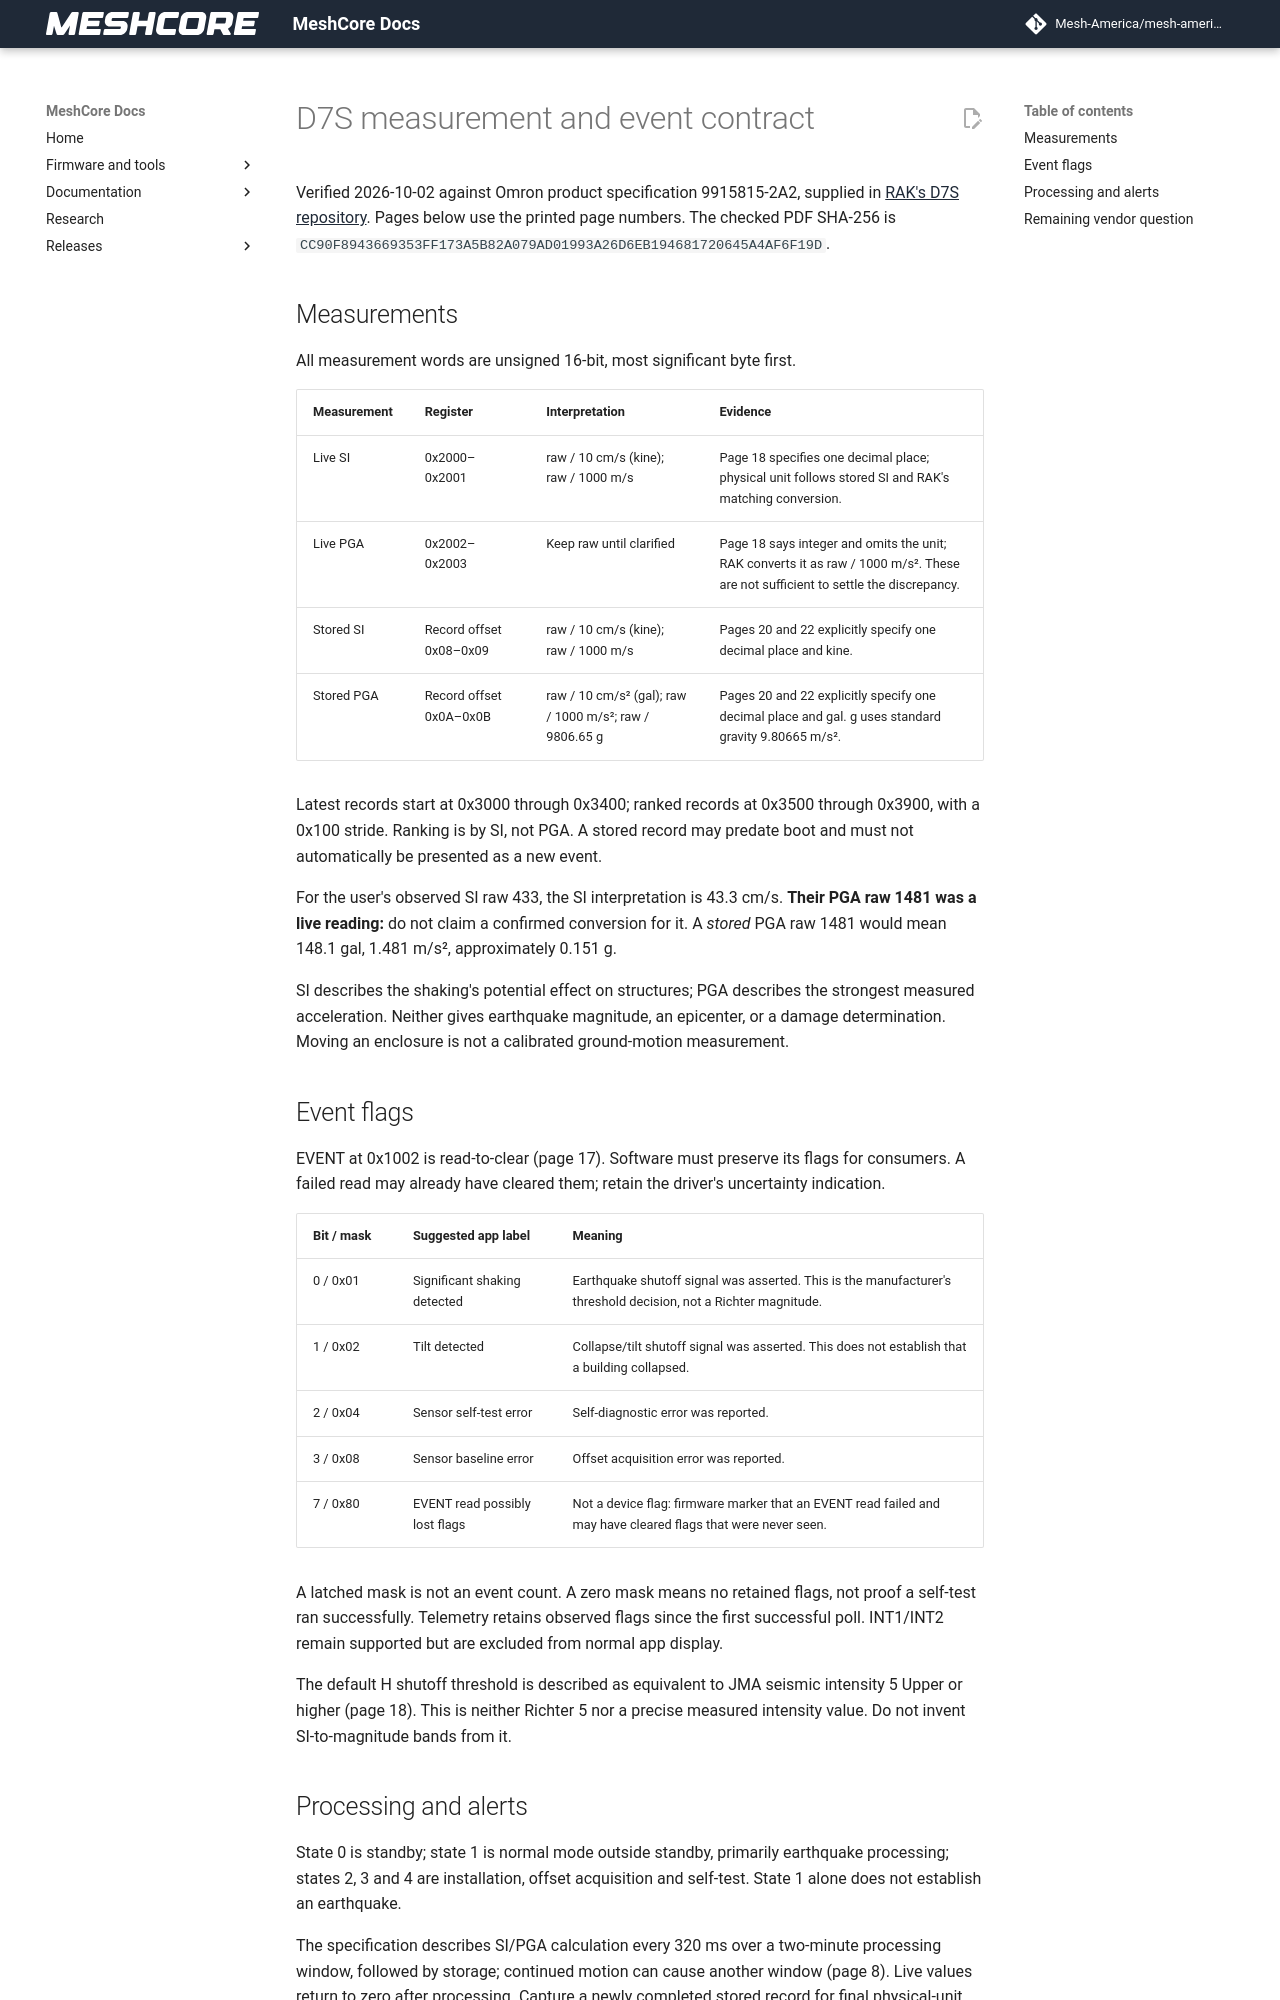

repository: Mesh-America/mesh-america-quake-repeater · page: d7s-measurement-contract/index.html · generator: mkdocs

# D7S measurement and event contract

Verified 2026-10-02 against Omron product specification 9915815-2A2, supplied in [RAK's D7S repository](https://github.com/RAKWireless/RAK12027-D7S/tree/main/datasheet). Pages below use the printed page numbers. The checked PDF SHA-256 is `CC90F8943669353FF173A5B82A079AD01993A26D6EB194681720645A4AF6F19D`.

## Measurements

All measurement words are unsigned 16-bit, most significant byte first.

| Measurement | Register | Interpretation | Evidence |
|---|---|---|---|
| Live SI | 0x2000–0x2001 | raw / 10 cm/s (kine); raw / 1000 m/s | Page 18 specifies one decimal place; physical unit follows stored SI and RAK's matching conversion. |
| Live PGA | 0x2002–0x2003 | Keep raw until clarified | Page 18 says integer and omits the unit; RAK converts it as raw / 1000 m/s². These are not sufficient to settle the discrepancy. |
| Stored SI | Record offset 0x08–0x09 | raw / 10 cm/s (kine); raw / 1000 m/s | Pages 20 and 22 explicitly specify one decimal place and kine. |
| Stored PGA | Record offset 0x0A–0x0B | raw / 10 cm/s² (gal); raw / 1000 m/s²; raw / 9806.65 g | Pages 20 and 22 explicitly specify one decimal place and gal. g uses standard gravity 9.80665 m/s². |

Latest records start at 0x3000 through 0x3400; ranked records at 0x3500 through 0x3900, with a 0x100 stride. Ranking is by SI, not PGA. A stored record may predate boot and must not automatically be presented as a new event.

For the user's observed SI raw 433, the SI interpretation is 43.3 cm/s. **Their PGA raw 1481 was a live reading:** do not claim a confirmed conversion for it. A *stored* PGA raw 1481 would mean 148.1 gal, 1.481 m/s², approximately 0.151 g.

SI describes the shaking's potential effect on structures; PGA describes the strongest measured acceleration. Neither gives earthquake magnitude, an epicenter, or a damage determination. Moving an enclosure is not a calibrated ground-motion measurement.

## Event flags

EVENT at 0x1002 is read-to-clear (page 17). Software must preserve its flags for consumers. A failed read may already have cleared them; retain the driver's uncertainty indication.

| Bit / mask | Suggested app label | Meaning |
|---|---|---|
| 0 / 0x01 | Significant shaking detected | Earthquake shutoff signal was asserted. This is the manufacturer's threshold decision, not a Richter magnitude. |
| 1 / 0x02 | Tilt detected | Collapse/tilt shutoff signal was asserted. This does not establish that a building collapsed. |
| 2 / 0x04 | Sensor self-test error | Self-diagnostic error was reported. |
| 3 / 0x08 | Sensor baseline error | Offset acquisition error was reported. |
| 7 / 0x80 | EVENT read possibly lost flags | Not a device flag: firmware marker that an EVENT read failed and may have cleared flags that were never seen. |

A latched mask is not an event count. A zero mask means no retained flags, not proof a self-test ran successfully. Telemetry retains observed flags since the first successful poll. INT1/INT2 remain supported but are excluded from normal app display.

The default H shutoff threshold is described as equivalent to JMA seismic intensity 5 Upper or higher (page 18). This is neither Richter 5 nor a precise measured intensity value. Do not invent SI-to-magnitude bands from it.
